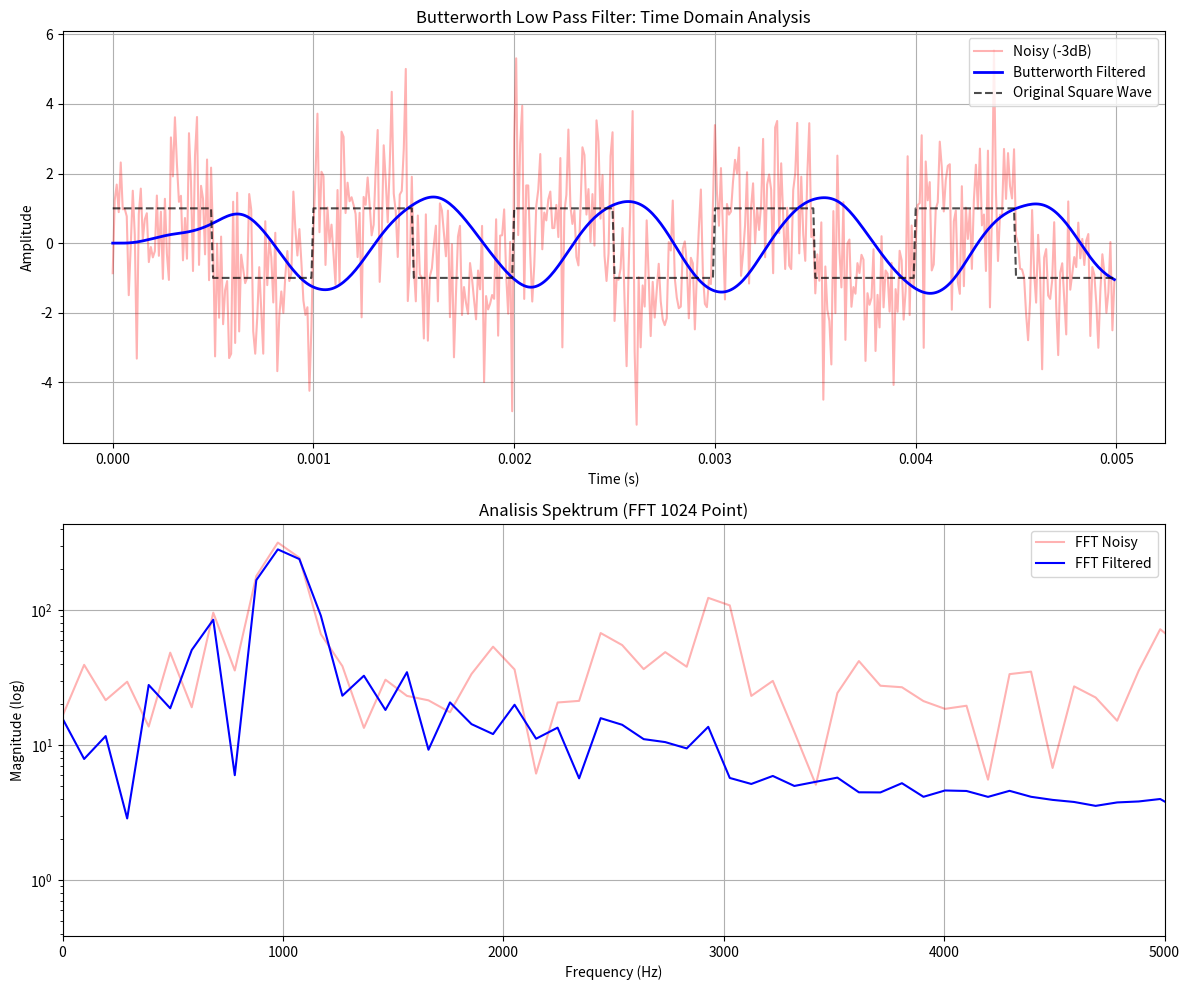

Python code for this plot:
import numpy as np
import matplotlib.pyplot as plt
from scipy import signal

# 1. SETUP PARAMETER SINYAL
fs = 100000              
t = np.linspace(0, 0.005, int(fs * 0.005), endpoint=False) 
f_sinyal = 1000          
amplitudo = 1

# Sinyal Kotak
x_clean = amplitudo * signal.square(2 * np.pi * f_sinyal * t)

# Tambah Noise SNR -3dB
snr_db = -3
p_signal = np.mean(x_clean**2)
p_noise = p_signal / (10**(snr_db / 10))
noise = np.random.normal(0, np.sqrt(p_noise), len(x_clean))
x_noisy = x_clean + noise

# 2. FILTER BUTTERWORTH
cutoff = 1500 
order = 4 

# Membuat filter (SOS format lebih stabil untuk order tinggi)
sos = signal.butter(order, cutoff, btype='low', fs=fs, output='sos')
x_filtered = signal.sosfilt(sos, x_noisy)

# 3. ANALISIS FFT 1024 TITIK (zooming)
def get_fft(data, fs, n=1024):
    yf = np.fft.fft(data, n)
    xf = np.fft.fftfreq(n, 1/fs)
    return xf[:n//2], np.abs(yf[:n//2])

freq, mag_noisy = get_fft(x_noisy, fs)
_, mag_filtered = get_fft(x_filtered, fs)

# 4. PLOT HASIL (EDITED)
plt.figure(figsize=(12, 10))

# Grafik Waktu (Time Domain)
plt.subplot(2, 1, 1)
plt.plot(t, x_noisy, color='red', alpha=0.3, label='Noisy (-3dB)')
plt.plot(t, x_filtered, color='blue', label='Butterworth Filtered', linewidth=2)
# --- TAMBAHAN DI SINI ---
plt.plot(t, x_clean, 'k--', alpha=0.7, label='Original Square Wave') 
# ------------------------
plt.title("Butterworth Low Pass Filter: Time Domain Analysis")
plt.xlabel("Time (s)")
plt.ylabel("Amplitude")
plt.legend(loc='upper right')
plt.grid(True)

# Grafik Frekuensi (Frequency Domain)
plt.subplot(2, 1, 2)
plt.semilogy(freq, mag_noisy, color='red', alpha=0.3, label='FFT Noisy')
plt.semilogy(freq, mag_filtered, color='blue', label='FFT Filtered')
plt.title("Analisis Spektrum (FFT 1024 Point)")
plt.xlabel("Frequency (Hz)")
plt.ylabel("Magnitude (log)")
plt.xlim(0, 5000) 
plt.legend()
plt.grid(True)

plt.tight_layout()
plt.show()

"""
Penjelasan Grafik
Grafik ini menunjukkan bagaimana filter frekuensi klasik bekerja pada sinyal kotak yang "tenggelam" dalam noise parah (SNR -3dB).
1. Grafik Atas: Time Domain Analysis (Domain Waktu)
- Bentuk sinyal terhadap waktu (0 sampai 0.005 detik).
- Garis Merah (Noisy -3dB): Amplitudo noise seringkali lebih tinggi daripada sinyal aslinya (mencapai angka 4 sementara sinyal asli cuma di angka 1). Bentuk kotak aslinya hampir tidak terlihat sama sekali.
- Garis Hitam Putus-putus (Original Square Wave): Sinyal kotak yang berpindah secara instan antara 1 dan -1 setiap 0.0005 detik (setengah periode dari 1000Hz).
- Garis Biru (Butterworth Filtered): Noise frekuensi tinggi ("gerigi" tajam) berhasil dihilangkan sepenuhnya.
- Distorsi Bentuk: Karena kita membuang frekuensi tinggi, sinyal kotak berubah menjadi mirip sinus. Sudut tajam pada kotak membutuhkan frekuensi tinggi (harmonisa) untuk terbentuk; karena dipotong di 1500Hz, sudut itu jadi tumpul/bulat.
- Phase Lag (Keterlambatan): Puncak garis biru agak bergeser ke kanan dibanding puncak garis putus-putus hitam. Inilah efek "delay" dari filter analog/IIR.

2. Grafik Bawah: Analisis Spektrum (FFT 1024 Point)
- Puncak Utama (1000 Hz): Baik pada garis merah maupun biru, terdapat puncak tertinggi tepat di angka 1000 (1k). Ini adalah frekuensi dasar, Filter Butterworth berhasil menjaga puncak ini tetap utuh.
- Area di atas 1500 Hz (Stopband): Garisnya meluncur turun (drop) dengan sangat konsisten.
- Dibandingkan garis merah yang tetap tinggi (noise), garis biru berada jauh di bawahnya. Ini membuktikan bahwa filter berhasil menekan (attenuate) noise frekuensi tinggi secara efektif.
- Karakteristik "Flat": Garis biru di sekitar puncak 1000Hz terlihat cukup datar sebelum mulai turun. Inilah ciri khas Butterworth yang disebut maximally flat passband—dia tidak menambah riak/gelombang aneh pada frekuensi yang kita inginkan.
"""